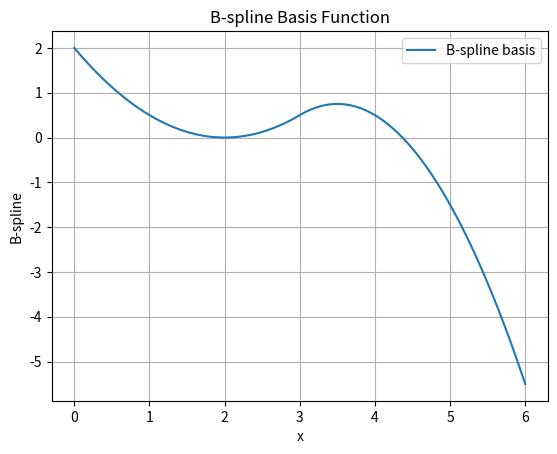

Reproduce this figure in Python.
from scipy.interpolate import BSpline
import numpy as np
import matplotlib.pyplot as plt

def b_spline_basis(knots, coefficients, degree):
    """
    Create a B-spline basis function of given degree.

    :param knots: A non-decreasing sequence of real numbers representing the knots.
    :param coefficients: An array of coefficients for the spline basis.
    :param degree: The degree of the B-spline.
    :return: A function that represents the B-spline basis.
    """
    # Create a B-spline basis
    b_spline = BSpline(knots, coefficients, degree)
    return b_spline

# Example usage
# Knots vector should have m = n + 1 + degree + 1 elements
knots = np.array([0, 1, 2, 3, 4, 5, 6])
# Coefficients setting for a specific basis function, must match with n + degree + 1 num_knots - (2*degree) - 1
coefficients = np.array([0, 0, 1, 0, 0, 0, 0])
degree = 2

# Creating a B-spline basis function
b_spline = b_spline_basis(knots, coefficients, degree)

# Plotting the B-spline basis function
x = np.linspace(knots[0], knots[-1], 100)
plt.plot(x, b_spline(x), label='B-spline basis')
plt.title('B-spline Basis Function')
plt.xlabel('x')
plt.ylabel('B-spline')
plt.grid()
plt.legend()
plt.show()
